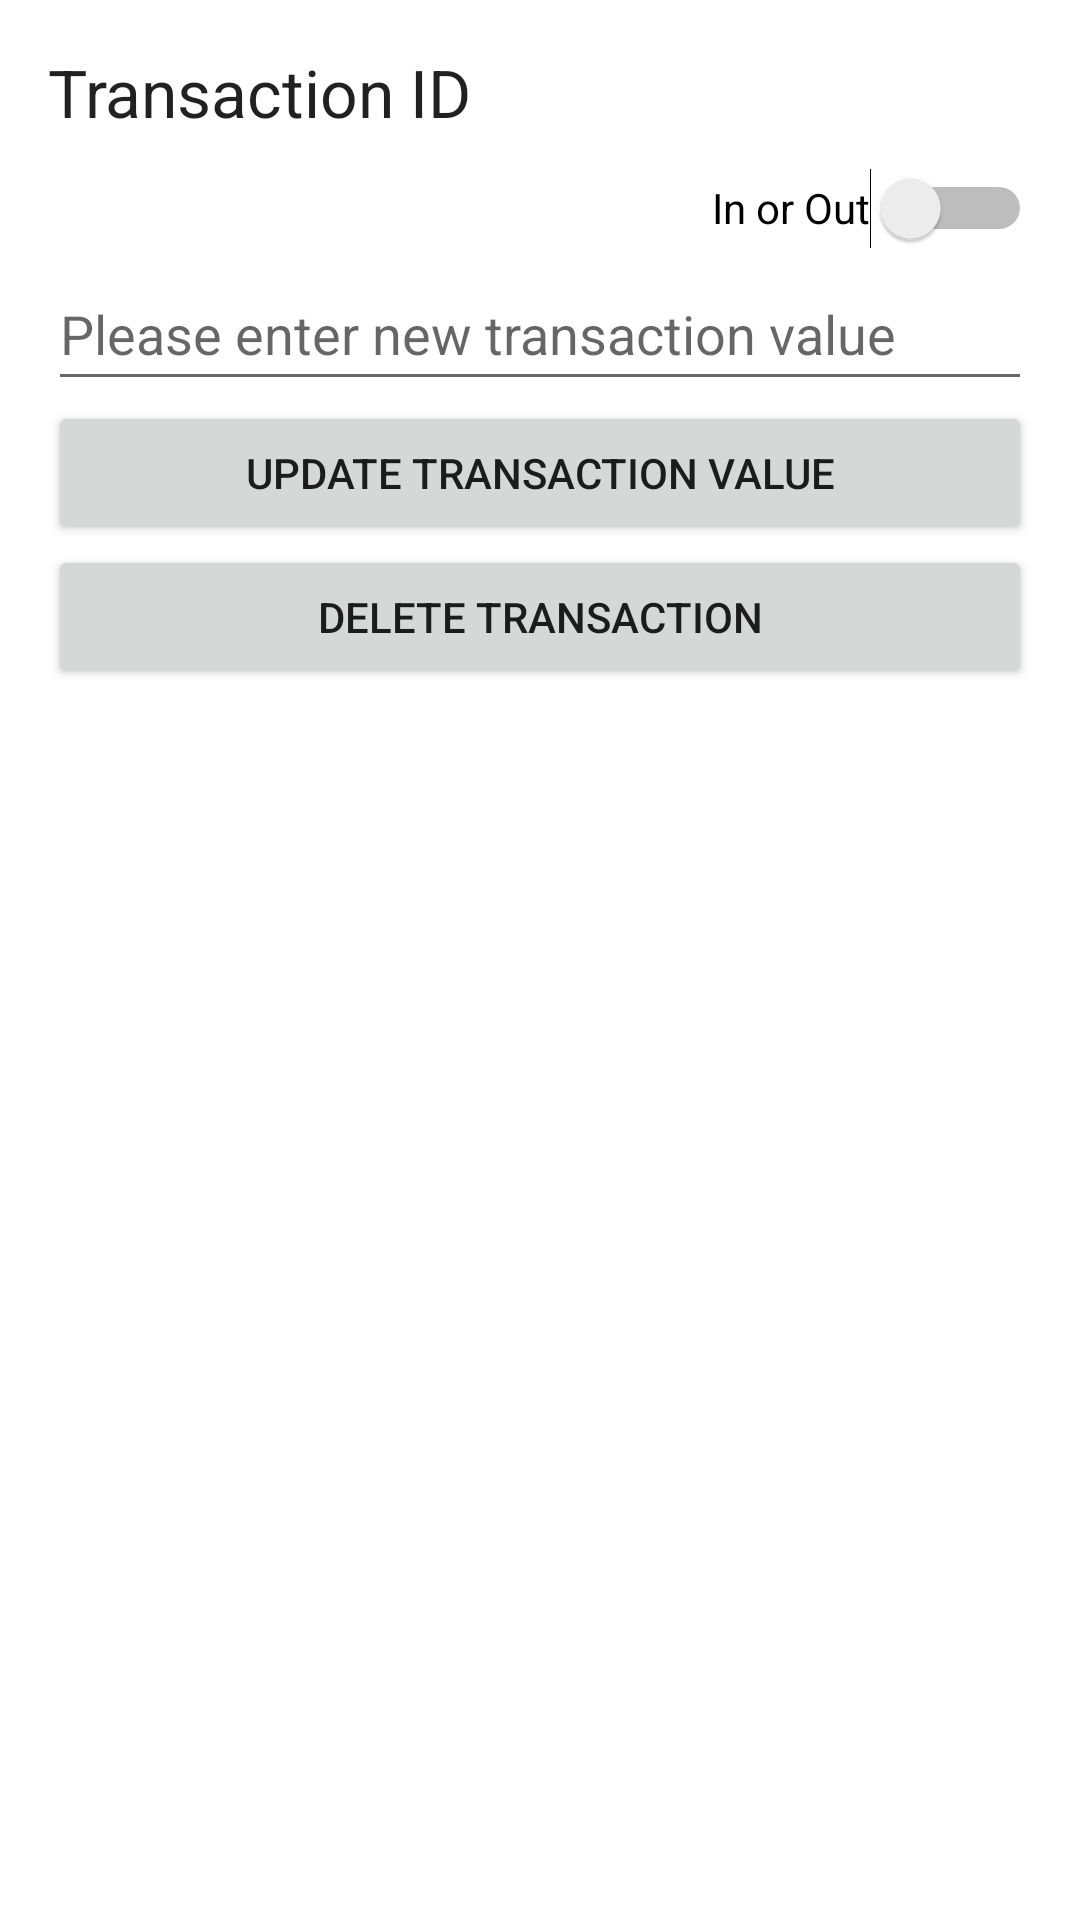

Layout XML and referenced resources for this Android screen:
<!-- AndroidManifest.xml: application theme Theme.MoneyMonkey -->
<!-- res/layout/activity_alter_transaction_details.xml -->
<?xml version="1.0" encoding="utf-8"?>
<androidx.constraintlayout.widget.ConstraintLayout xmlns:android="http://schemas.android.com/apk/res/android"
    xmlns:app="http://schemas.android.com/apk/res-auto"
    xmlns:tools="http://schemas.android.com/tools"
    android:layout_width="match_parent"
    android:layout_height="match_parent"
    android:padding="16dp"
    tools:context=".activity.AlterTransactionDetailsActivity">

    <TextView
        android:id="@+id/transactiondetailsactivity_textview_transactionid"
        android:layout_width="wrap_content"
        android:layout_height="wrap_content"
        android:text="Transaction ID"
        android:textAppearance="@style/TextAppearance.AppCompat.Large"
        app:layout_constraintStart_toStartOf="parent"
        app:layout_constraintTop_toTopOf="parent" />

    <TextView
        android:id="@+id/transactiondetailsactivity_textview_showcategory"
        android:layout_width="wrap_content"
        android:layout_height="wrap_content"
        android:layout_marginTop="8dp"
        android:textAppearance="@style/TextAppearance.AppCompat.Medium"
        app:layout_constraintStart_toStartOf="parent"
        app:layout_constraintTop_toBottomOf="@+id/transactiondetailsactivity_textview_transactionid" />

    <EditText
        android:id="@+id/transactiondetailsactivity_edittext_newtransactionvalue"
        android:layout_width="0dp"
        android:layout_height="wrap_content"
        android:layout_marginTop="8dp"
        android:ems="10"
        android:hint="Please enter new transaction value"
        android:inputType="textPersonName"
        android:minHeight="48dp"
        app:layout_constraintEnd_toEndOf="parent"
        app:layout_constraintStart_toStartOf="parent"
        app:layout_constraintTop_toBottomOf="@+id/transactiondetailsactivity_textview_showcategory" />

    <Button
        android:id="@+id/transactiondetailsactivity_button_updatetransactionvalue"
        android:layout_width="0dp"
        android:layout_height="wrap_content"
        android:onClick="setNewTransactionValue"
        android:text="Update Transaction Value"
        app:layout_constraintEnd_toEndOf="parent"
        app:layout_constraintStart_toStartOf="parent"
        app:layout_constraintTop_toBottomOf="@+id/transactiondetailsactivity_edittext_newtransactionvalue" />

    <Button
        android:id="@+id/transactiondetailsactivity_button_deletetransaction"
        android:layout_width="0dp"
        android:layout_height="wrap_content"
        android:onClick="deleteSpecificTransaction"
        android:text="Delete Transaction"
        app:layout_constraintEnd_toEndOf="parent"
        app:layout_constraintStart_toStartOf="parent"
        app:layout_constraintTop_toBottomOf="@+id/transactiondetailsactivity_button_updatetransactionvalue" />

    <TextView
        android:id="@+id/transactiondetailsactivity_textview_showtransactionid"
        android:layout_width="wrap_content"
        android:layout_height="wrap_content"
        android:layout_marginStart="6dp"
        android:textAppearance="@style/TextAppearance.AppCompat.Large"
        app:layout_constraintStart_toEndOf="@+id/transactiondetailsactivity_textview_transactionid"
        app:layout_constraintTop_toTopOf="parent" />

    <Switch
        android:id="@+id/altertransactiondetailsactivity_switch_inorout"
        android:layout_width="wrap_content"
        android:layout_height="wrap_content"
        android:minHeight="48dp"
        android:text="In or Out"
        app:layout_constraintEnd_toEndOf="parent"
        app:layout_constraintTop_toBottomOf="@+id/transactiondetailsactivity_textview_transactionid" />

</androidx.constraintlayout.widget.ConstraintLayout>
<!-- resources referenced by this layout -->
<resources>
  <style name="Theme.MoneyMonkey" parent="Theme.MaterialComponents.DayNight.DarkActionBar">
          
          <item name="colorPrimary">@color/purple_500</item>
          <item name="colorPrimaryVariant">@color/purple_700</item>
          <item name="colorOnPrimary">@color/white</item>
          
          <item name="colorSecondary">@color/teal_200</item>
          <item name="colorSecondaryVariant">@color/teal_700</item>
          <item name="colorOnSecondary">@color/black</item>
          
          <item name="android:statusBarColor" tools:targetApi="l">?attr/colorPrimaryVariant</item>
          
      </style>
  <!-- not gathered from this repository: default colours our renderer supplied (Android Studio template values) -->
  <color name="purple_500">#FF6200EE</color>
  <color name="purple_700">#FF3700B3</color>
  <color name="teal_200">#FF03DAC5</color>
  <color name="teal_700">#FF018786</color>
  <color name="black">#FF000000</color>
  <color name="white">#FFFFFFFF</color>
</resources>
